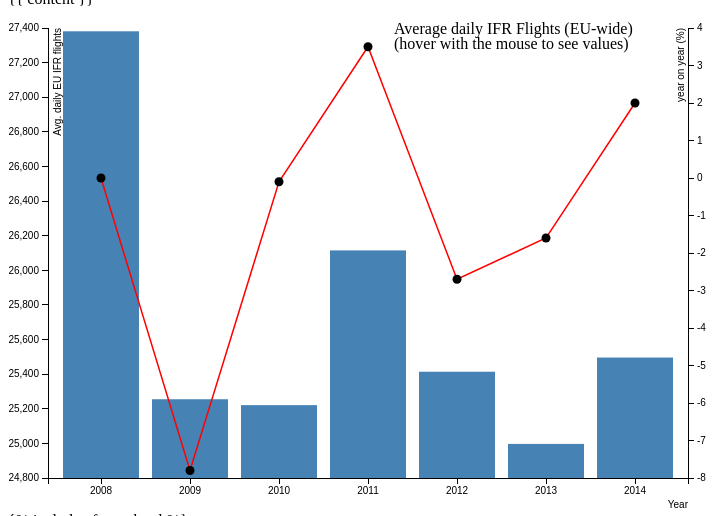
D3 v3 page, settled after 360 driven frames (6 s of simulated time); the page loaded 1 data file(s).


// define size and margings
var margin = {top: 20, right: 20, bottom: 30, left: 40},
    width = 700 - margin.left - margin.right,
    height = 500 - margin.top - margin.bottom;

// x, y and z axes: type (ordinal/linear/...), ranges, ticks formatting
var x = d3.scale.ordinal()
    .rangeRoundBands([0, width], 0.15);

var y = d3.scale.linear()
          .range([height, 0]);

var z = d3.scale.linear()
          .range([height, 0]);

var xAxis = d3.svg.axis()
              .scale(x)
              .orient("bottom")
              .tickFormat(d3.time.format("%Y"));

var yAxis = d3.svg.axis()
    .scale(y)
    .orient("left");

var zAxis = d3.svg.axis()
    .scale(z)
    .orient("right");


// chart creation and positioning
var svg = d3.select("#chart").append("svg")
    .attr("width", width + margin.left + margin.right)
    .attr("height", height + margin.top + margin.bottom)
  .append("g")
    .attr("transform", "translate(" + margin.left + "," + margin.top + ")");

// pointers to <div>s
var loading = d3.select("#loading");
var tooltip = d3.select("#tooltip").classed("hidden", true);
var tip = d3.select("#tip")

// register on mouseover event for tooltip management
svg.on("mousemove", function() {
  // update tooltip position
  tooltip.style("top", (event.pageY-10)+"px").style("left",(event.pageX+10)+"px");
  return true;
});


// the line
var line = d3.svg.line()
    .x(function(d) { return x(d.year) + x.rangeBand()/2; })
    .y(function(d) { return z(d.per_cent_change); });

// the zero line
// TODO

// read the data and draw the chart
d3.csv("data.csv", function(error, data) {
  if (error) return console.error(error);
  loading.classed("hidden", true);

  // properly read the data
  var parseDate = d3.time.format("%Y").parse;
  data.forEach(function(d) {
    d.year = parseDate(d.year);
    d.avg_daily = + d.avg_daily;
    d.per_cent_change = +d.per_cent_change;
  });

  x.domain(data.map(function(d){return d.year;}));
  y.domain(d3.extent(data, function(d) { return d.avg_daily; })).nice();
  z.domain(d3.extent(data, function(d) { return d.per_cent_change; })).nice();

  svg.append("g")
      .attr("class", "x axis")
      .attr("transform", "translate(0," + height + ")")
      .call(xAxis)
    .append("text")
      .attr("x", width)
      .attr("dy", "3em")
      .style("text-anchor", "end")
      .text("Year");

  svg.append("g")
      .attr("class", "y axis left")
      .call(yAxis)
    .append("text")
      .attr("transform", "rotate(-90)")
      .attr("y", 6)
      .attr("dy", ".65em")
      .style("text-anchor", "end")
      .text("Avg. daily EU IFR flights");

  // bar chart
  svg.selectAll(".bar")
      .data(data)
    .enter().append("rect")
      .attr("class", "bar")
      .attr("x", function(d) { return x(d.year); })
      .attr("width", x.rangeBand())
      .attr("y", function(d) { return y(d.avg_daily); })
      .attr("height", function(d) { return height - y(d.avg_daily); })
      .on("mouseover", function(d,i) {
        d3.select(this).style({'stroke-opacity':1,'stroke':'#F00'});
        tooltip.classed("hidden", false);
        tip.text("" + d.avg_daily + " IFR flights");
      })
      .on("mouseout", function(d) {
        this.style.stroke = "none";
        tooltip.classed("hidden", true);
      });


  // line chart
  var gz = svg.append("g")
      .attr("class", "y axis right")
      .attr("transform", "translate(" + width + ", 0)")
      .call(zAxis)
    .append("text")
      .attr("transform", "rotate(-90)")
      .attr("y", 6)
      .attr("dy", "-1.0em")
      .style("text-anchor", "end")
      .text("year on year (%)");

  // gz.selectAll("g.y.axis.right g.tick line")
  //   .attr("x2", function(d) { return d.per_cent_change == 0; })
  //   .classed("minor", true);

  svg.append("path")
      .datum(data)
      .attr("class", "line")
      .attr("d", line);

  // Add the points!
  svg.selectAll(".point")
      .data(data)
    .enter().append("circle")
      .attr("class", "point")
      .attr("r", 4.5)
      .attr("cx", function(d) { return x(d.year) + x.rangeBand()/2; })
      .attr("cy", function(d) { return z(d.per_cent_change); })
      .on("mouseover", function(d,i) {
        d3.select(this).style({'stroke-opacity':1,'stroke':'#F00'});
        tooltip.classed("hidden", false);
        tip.text("" + d.per_cent_change + "%");
      })
      .on("mouseout", function(d) {
        this.style.stroke = "none";
        tooltip.classed("hidden", true);
      });

// TODO: 0 line

  // primitive legend: TODO make it better
  var legend = svg.append("g")
    .attr("transform", "translate("+(width/2)+")");
  legend.append("text")
    .attr("dy", ".35em")
    .attr("x", 26)
    .text("Average daily IFR Flights (EU-wide)");
  legend.append("text")
    .attr("dy", ".35em")
    .attr("y", 15)
    .attr("x", 26)
    .text("(hover with the mouse to see values)");

});



### data: data.csv
entity, year, days, ifr_flights, avg_daily, per_cent_change
SES AREA RP1, 2008, 274, 7502370, 27381, 0
SES AREA RP1, 2009, 273, 6894634, 25255, -7.8
SES AREA RP1, 2010, 273, 6885295, 25221, -0.1
SES AREA RP1, 2011, 273, 7129303, 26115, 3.5
SES AREA RP1, 2012, 274, 6963553, 25414, -2.7
SES AREA RP1, 2013, 273, 6824176, 24997, -1.6
SES AREA RP1, 2014, 273, 6960433, 25496, 2.0